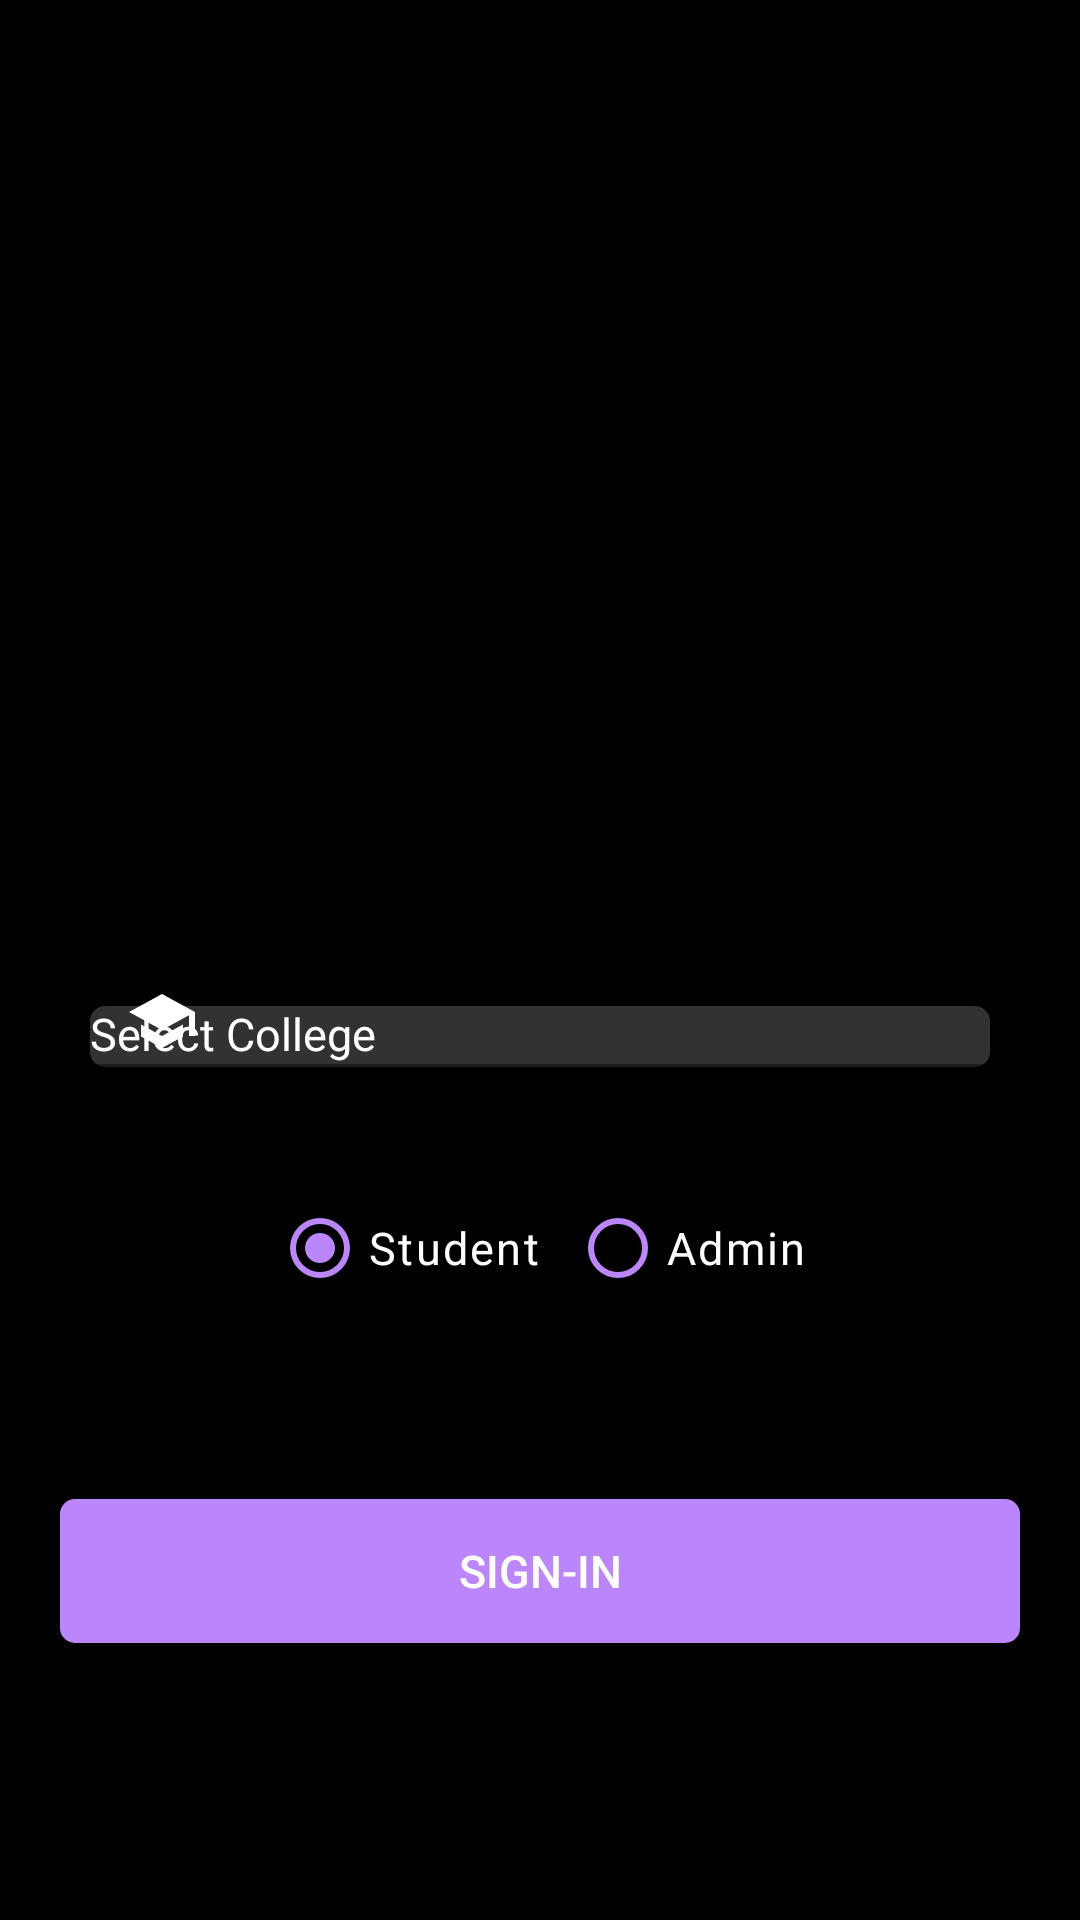

Reconstruct the res/layout file that produces this screen, plus the resources it refers to.
<!-- AndroidManifest.xml: application theme Theme.KG -->
<!-- res/layout/activity_sign_in.xml -->
<?xml version="1.0" encoding="utf-8"?>
<androidx.constraintlayout.widget.ConstraintLayout xmlns:android="http://schemas.android.com/apk/res/android"
    xmlns:app="http://schemas.android.com/apk/res-auto"
    xmlns:tools="http://schemas.android.com/tools"
    android:layout_width="match_parent"
    android:layout_height="match_parent"
    android:background="@color/black"
    android:gravity="center"
    tools:context=".SignIn">
    <androidx.constraintlayout.widget.ConstraintLayout
        android:id="@+id/linearLayout"
        android:layout_width="match_parent"
        android:layout_height="0dp"
        app:layout_constraintHorizontal_weight="0.4"

        app:layout_constraintEnd_toEndOf="parent"
        app:layout_constraintStart_toStartOf="parent"
        app:layout_constraintTop_toTopOf="parent">

    </androidx.constraintlayout.widget.ConstraintLayout>




    <LinearLayout
        android:id="@+id/linearLayout2"
        android:layout_width="match_parent"
        android:layout_height="wrap_content"
        android:orientation="vertical"
        app:layout_constraintBottom_toBottomOf="parent"
        app:layout_constraintEnd_toEndOf="parent"
        app:layout_constraintHorizontal_bias="0.666"
        app:layout_constraintStart_toStartOf="parent"
        app:layout_constraintTop_toTopOf="@+id/linearLayout"
        app:layout_constraintVertical_bias="0.633">

        <com.google.android.material.textfield.TextInputLayout
            android:id="@+id/textInputLayout"
            android:layout_width="match_parent"
            android:layout_height="wrap_content"
            android:layout_marginLeft="30dp"
            android:layout_marginRight="30dp"
            android:hint="@string/select"
            android:textColorHint="@color/white"
            android:theme="@style/LoginTextInputLayoutStyle"
            app:layout_constraintBottom_toBottomOf="@+id/imageView2"
            app:layout_constraintEnd_toEndOf="parent"
            app:layout_constraintStart_toStartOf="parent"
            app:layout_constraintTop_toTopOf="parent"
            app:startIconDrawable="@drawable/baseline_school_24"
            app:startIconTint="@color/white">

            <AutoCompleteTextView
                android:id="@+id/auto_complete_txt"
                android:layout_width="match_parent"

                android:layout_height="wrap_content"
                android:background="@drawable/edittext_style"
                android:inputType="none"
                android:textColor="@color/white"
                android:textColorHint="@color/white"
                android:textSize="15sp">

            </AutoCompleteTextView>

        </com.google.android.material.textfield.TextInputLayout>

        <RadioGroup
            android:id="@+id/radiogroup"
            android:layout_width="wrap_content"
            android:layout_height="wrap_content"
            android:layout_gravity="center"

            android:layout_marginTop="15dp"
            android:layout_marginBottom="15dp"
            android:orientation="horizontal"
            app:layout_constraintBottom_toBottomOf="parent"
            app:layout_constraintEnd_toEndOf="parent"
            app:layout_constraintStart_toStartOf="parent"
            app:layout_constraintTop_toBottomOf="@+id/textInputLayout">

            <RadioButton
                android:id="@+id/student"
                android:layout_width="wrap_content"
                android:layout_height="wrap_content"
                android:buttonTint="#bb86fc"
                android:checked="true"

                android:letterSpacing="0.05"
                android:onClick="checkButton"
                android:text="Student"
                android:textColor="@color/white"
                android:textSize="15sp" />

            <RadioButton
                android:id="@+id/admin"
                android:layout_width="wrap_content"
                android:layout_height="wrap_content"
                android:layout_marginLeft="10dp"
                android:buttonTint="#bb86fc"
                android:letterSpacing="0.05"
                android:onClick="checkButton"
                android:text="Admin"
                android:textColor="@color/white"
                android:textSize="15sp" />
        </RadioGroup>


    </LinearLayout>

    <androidx.appcompat.widget.AppCompatButton
        android:id="@+id/signin"
        android:layout_width="match_parent"
        android:layout_height="wrap_content"
        android:layout_margin="20dp"
        android:layout_weight="1"
        android:background="@drawable/upload_button_background"
        android:text="Sign-In"
        android:textAlignment="center"
        android:textColor="@color/white"
        android:textSize="15sp"
        app:layout_constraintBottom_toBottomOf="parent"
        app:layout_constraintEnd_toEndOf="parent"
        app:layout_constraintStart_toStartOf="parent"


        app:layout_constraintTop_toBottomOf="@+id/linearLayout2"
        app:layout_constraintVertical_bias="0.253" />


    





















</androidx.constraintlayout.widget.ConstraintLayout>
<!-- resources referenced by this layout -->
<resources>
  <color name="black">#FF000000</color>
  <color name="white">#FFFFFFFF</color>
  <!-- drawable baseline_school_24 (drawable) -->
  <vector android:height="24dp" android:tint="#f0f0f0"
      android:viewportHeight="24" android:viewportWidth="24"
      android:width="24dp" xmlns:android="http://schemas.android.com/apk/res/android">
      <path android:fillColor="@android:color/white" android:pathData="M5,13.18v4L12,21l7,-3.82v-4L12,17l-7,-3.82zM12,3L1,9l11,6 9,-4.91V17h2V9L12,3z"/>
  </vector>
  <!-- drawable edittext_style (drawable) -->
  <?xml version="1.0" encoding="utf-8"?>
  
  <selector xmlns:android="http://schemas.android.com/apk/res/android">
  
      <item android:state_focused="true" android:color="@color/white">
          <shape android:shape="rectangle">
              <solid android:color="#323232"/>
              <stroke android:color="#bb86fc"
                  android:width="0.5dp"
                  />
              <corners android:radius="5dp"/>
  
          </shape>
  
      </item>
  
  
      <item  android:color="@color/white">
          <shape  android:shape="rectangle">
              <solid android:color="#323232"/>
              <corners android:radius="5dp"/>
  
  
          </shape>
      </item>
  
  </selector>
  <!-- drawable upload_button_background (drawable) -->
  <?xml version = "1.0" encoding = "utf-8" ?>
  <selector xmlns:android="http://schemas.android.com/apk/res/android">
      <item android:state_pressed="true" >
          <shape android:shape = "rectangle">
              <corners
                  android:radius="5dp" />
              <solid android:color="#bb86fc" />
              <padding
                  android:left="10dp"
                  android:top="10dp"
                  android:right="10dp"
                  android:bottom="10dp" />
              <stroke android:width="0.5dp"
                  android:color="@color/white"/>
  
  
  
          </shape>
  
      </item>
      <item>
          <shape
              android:shape = "rectangle">
  
              <solid android:color="#bb86fc" />
  
              <corners
                  android:radius="5dp" />
              <padding
                  android:left="10dp"
                  android:top="10dp"
                  android:right="10dp"
                  android:bottom="10dp" />
  
          </shape>
      </item>
  </selector>
  <string name="select">Select College</string>
  <style name="LoginTextInputLayoutStyle" parent="Widget.MaterialComponents.TextInputLayout.OutlinedBox.Dense">
          <item name="colorAccent">#bb86fc</item>
          <item name="android:layout_marginBottom">5dp</item>
  
      </style>
  <style name="Theme.KG" parent="Theme.MaterialComponents.DayNight.DarkActionBar">
          
  
          <item name="colorPrimary">#1F1B24</item>
          <item name="colorPrimaryVariant">#050710</item>
          <item name="colorOnPrimary">@color/white</item>
          
          <item name="colorSecondary">#ace2fe</item>
          <item name="colorSecondaryVariant">#ace2fe</item>
          <item name="colorOnSecondary">@color/black</item>
          
          <item name="android:statusBarColor" tools:targetApi="l">?attr/colorPrimaryVariant</item>
  
          
      </style>
  <color name="main_purple">#bb86fc</color>
</resources>
